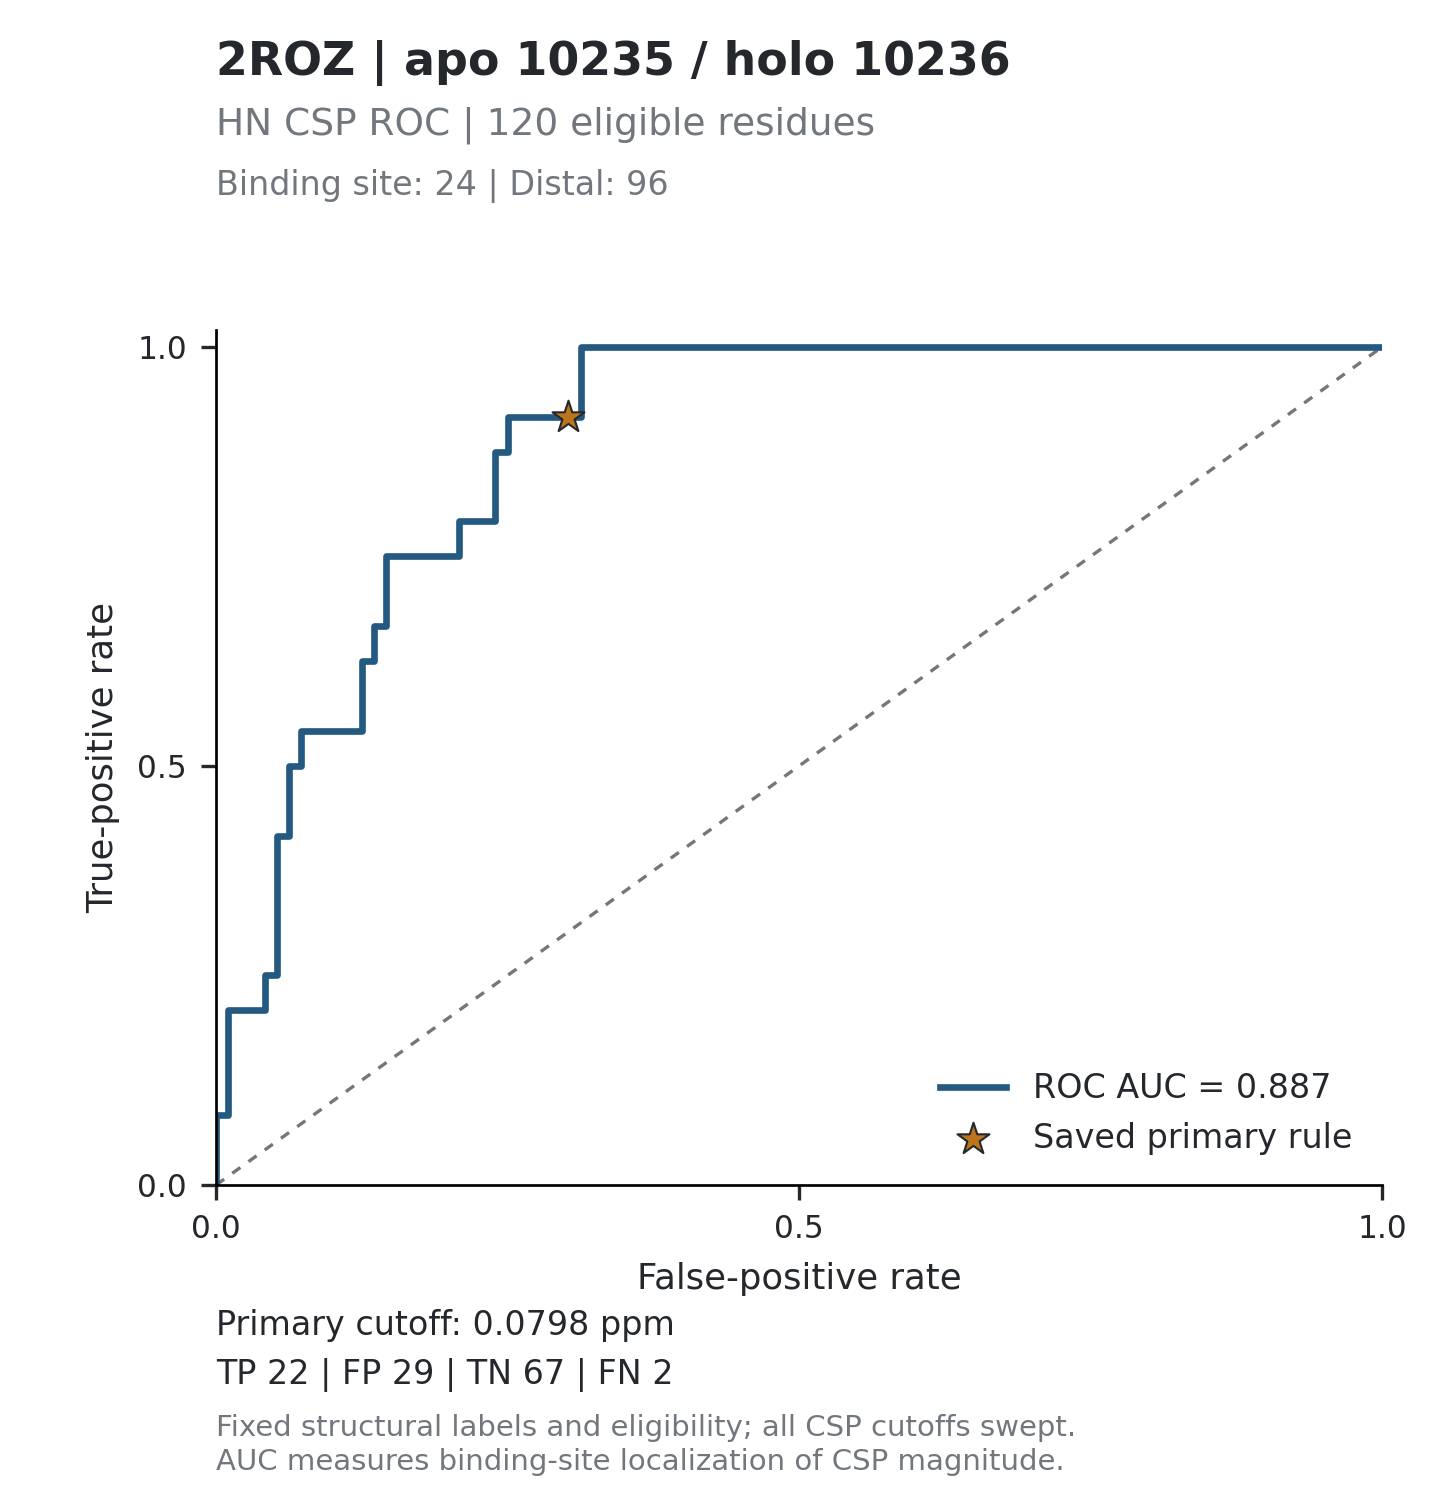

Values plotted in this chart, from the file beside it:
threshold, tp, fp, tn, fn, tpr, fpr, specificity, precision, fdr, tp_fp_ratio, target_id, score_mode
inf, 0, 0, 96, 24, 0, 0, 1, , , , 2ROZ_10235, absolute_ppm
0.7614, 1, 0, 96, 23, 0.04167, 0, 1, 1, 0, , 2ROZ_10235, absolute_ppm
0.51, 2, 0, 96, 22, 0.08333, 0, 1, 1, 0, , 2ROZ_10235, absolute_ppm
0.5096, 2, 1, 95, 22, 0.08333, 0.01042, 0.9896, 0.6667, 0.3333, 2, 2ROZ_10235, absolute_ppm
0.4036, 3, 1, 95, 21, 0.125, 0.01042, 0.9896, 0.75, 0.25, 3, 2ROZ_10235, absolute_ppm
0.403, 4, 1, 95, 20, 0.1667, 0.01042, 0.9896, 0.8, 0.2, 4, 2ROZ_10235, absolute_ppm
0.2624, 5, 1, 95, 19, 0.2083, 0.01042, 0.9896, 0.8333, 0.1667, 5, 2ROZ_10235, absolute_ppm
0.2608, 5, 2, 94, 19, 0.2083, 0.02083, 0.9792, 0.7143, 0.2857, 2.5, 2ROZ_10235, absolute_ppm
0.2553, 5, 3, 93, 19, 0.2083, 0.03125, 0.9688, 0.625, 0.375, 1.667, 2ROZ_10235, absolute_ppm
0.2468, 5, 4, 92, 19, 0.2083, 0.04167, 0.9583, 0.5556, 0.4444, 1.25, 2ROZ_10235, absolute_ppm
0.2467, 6, 4, 92, 18, 0.25, 0.04167, 0.9583, 0.6, 0.4, 1.5, 2ROZ_10235, absolute_ppm
0.2457, 6, 5, 91, 18, 0.25, 0.05208, 0.9479, 0.5455, 0.4545, 1.2, 2ROZ_10235, absolute_ppm
0.2431, 7, 5, 91, 17, 0.2917, 0.05208, 0.9479, 0.5833, 0.4167, 1.4, 2ROZ_10235, absolute_ppm
0.2375, 8, 5, 91, 16, 0.3333, 0.05208, 0.9479, 0.6154, 0.3846, 1.6, 2ROZ_10235, absolute_ppm
0.2228, 9, 5, 91, 15, 0.375, 0.05208, 0.9479, 0.6429, 0.3571, 1.8, 2ROZ_10235, absolute_ppm
0.2219, 10, 5, 91, 14, 0.4167, 0.05208, 0.9479, 0.6667, 0.3333, 2, 2ROZ_10235, absolute_ppm
0.221, 10, 6, 90, 14, 0.4167, 0.0625, 0.9375, 0.625, 0.375, 1.667, 2ROZ_10235, absolute_ppm
0.1993, 11, 6, 90, 13, 0.4583, 0.0625, 0.9375, 0.6471, 0.3529, 1.833, 2ROZ_10235, absolute_ppm
0.1977, 12, 6, 90, 12, 0.5, 0.0625, 0.9375, 0.6667, 0.3333, 2, 2ROZ_10235, absolute_ppm
0.1925, 12, 7, 89, 12, 0.5, 0.07292, 0.9271, 0.6316, 0.3684, 1.714, 2ROZ_10235, absolute_ppm
0.1911, 13, 7, 89, 11, 0.5417, 0.07292, 0.9271, 0.65, 0.35, 1.857, 2ROZ_10235, absolute_ppm
0.1758, 13, 8, 88, 11, 0.5417, 0.08333, 0.9167, 0.619, 0.381, 1.625, 2ROZ_10235, absolute_ppm
0.1739, 13, 9, 87, 11, 0.5417, 0.09375, 0.9062, 0.5909, 0.4091, 1.444, 2ROZ_10235, absolute_ppm
0.1714, 13, 10, 86, 11, 0.5417, 0.1042, 0.8958, 0.5652, 0.4348, 1.3, 2ROZ_10235, absolute_ppm
0.1698, 13, 11, 85, 11, 0.5417, 0.1146, 0.8854, 0.5417, 0.4583, 1.182, 2ROZ_10235, absolute_ppm
0.1609, 13, 12, 84, 11, 0.5417, 0.125, 0.875, 0.52, 0.48, 1.083, 2ROZ_10235, absolute_ppm
0.1585, 14, 12, 84, 10, 0.5833, 0.125, 0.875, 0.5385, 0.4615, 1.167, 2ROZ_10235, absolute_ppm
0.154, 15, 12, 84, 9, 0.625, 0.125, 0.875, 0.5556, 0.4444, 1.25, 2ROZ_10235, absolute_ppm
0.1501, 15, 13, 83, 9, 0.625, 0.1354, 0.8646, 0.5357, 0.4643, 1.154, 2ROZ_10235, absolute_ppm
0.1473, 16, 13, 83, 8, 0.6667, 0.1354, 0.8646, 0.5517, 0.4483, 1.231, 2ROZ_10235, absolute_ppm
0.1362, 16, 14, 82, 8, 0.6667, 0.1458, 0.8542, 0.5333, 0.4667, 1.143, 2ROZ_10235, absolute_ppm
0.1355, 17, 14, 82, 7, 0.7083, 0.1458, 0.8542, 0.5484, 0.4516, 1.214, 2ROZ_10235, absolute_ppm
0.1324, 18, 14, 82, 6, 0.75, 0.1458, 0.8542, 0.5625, 0.4375, 1.286, 2ROZ_10235, absolute_ppm
0.125, 18, 15, 81, 6, 0.75, 0.1562, 0.8438, 0.5455, 0.4545, 1.2, 2ROZ_10235, absolute_ppm
0.1183, 18, 16, 80, 6, 0.75, 0.1667, 0.8333, 0.5294, 0.4706, 1.125, 2ROZ_10235, absolute_ppm
0.1161, 18, 17, 79, 6, 0.75, 0.1771, 0.8229, 0.5143, 0.4857, 1.059, 2ROZ_10235, absolute_ppm
0.1153, 18, 18, 78, 6, 0.75, 0.1875, 0.8125, 0.5, 0.5, 1, 2ROZ_10235, absolute_ppm
0.1144, 18, 19, 77, 6, 0.75, 0.1979, 0.8021, 0.4865, 0.5135, 0.9474, 2ROZ_10235, absolute_ppm
0.1129, 18, 20, 76, 6, 0.75, 0.2083, 0.7917, 0.4737, 0.5263, 0.9, 2ROZ_10235, absolute_ppm
0.107, 19, 20, 76, 5, 0.7917, 0.2083, 0.7917, 0.4872, 0.5128, 0.95, 2ROZ_10235, absolute_ppm
0.1052, 19, 21, 75, 5, 0.7917, 0.2188, 0.7812, 0.475, 0.525, 0.9048, 2ROZ_10235, absolute_ppm
0.1005, 19, 22, 74, 5, 0.7917, 0.2292, 0.7708, 0.4634, 0.5366, 0.8636, 2ROZ_10235, absolute_ppm
0.099, 19, 23, 73, 5, 0.7917, 0.2396, 0.7604, 0.4524, 0.5476, 0.8261, 2ROZ_10235, absolute_ppm
0.0969, 20, 23, 73, 4, 0.8333, 0.2396, 0.7604, 0.4651, 0.5349, 0.8696, 2ROZ_10235, absolute_ppm
0.0942, 21, 23, 73, 3, 0.875, 0.2396, 0.7604, 0.4773, 0.5227, 0.913, 2ROZ_10235, absolute_ppm
0.093, 21, 24, 72, 3, 0.875, 0.25, 0.75, 0.4667, 0.5333, 0.875, 2ROZ_10235, absolute_ppm
0.091, 22, 24, 72, 2, 0.9167, 0.25, 0.75, 0.4783, 0.5217, 0.9167, 2ROZ_10235, absolute_ppm
0.0895, 22, 25, 71, 2, 0.9167, 0.2604, 0.7396, 0.4681, 0.5319, 0.88, 2ROZ_10235, absolute_ppm
0.0845, 22, 26, 70, 2, 0.9167, 0.2708, 0.7292, 0.4583, 0.5417, 0.8462, 2ROZ_10235, absolute_ppm
0.0818, 22, 27, 69, 2, 0.9167, 0.2812, 0.7188, 0.449, 0.551, 0.8148, 2ROZ_10235, absolute_ppm
0.0812, 22, 28, 68, 2, 0.9167, 0.2917, 0.7083, 0.44, 0.56, 0.7857, 2ROZ_10235, absolute_ppm
0.0802, 22, 29, 67, 2, 0.9167, 0.3021, 0.6979, 0.4314, 0.5686, 0.7586, 2ROZ_10235, absolute_ppm
0.0664, 22, 30, 66, 2, 0.9167, 0.3125, 0.6875, 0.4231, 0.5769, 0.7333, 2ROZ_10235, absolute_ppm
0.0622, 23, 30, 66, 1, 0.9583, 0.3125, 0.6875, 0.434, 0.566, 0.7667, 2ROZ_10235, absolute_ppm
0.0618, 24, 30, 66, 0, 1, 0.3125, 0.6875, 0.4444, 0.5556, 0.8, 2ROZ_10235, absolute_ppm
0.0555, 24, 31, 65, 0, 1, 0.3229, 0.6771, 0.4364, 0.5636, 0.7742, 2ROZ_10235, absolute_ppm
0.0484, 24, 32, 64, 0, 1, 0.3333, 0.6667, 0.4286, 0.5714, 0.75, 2ROZ_10235, absolute_ppm
0.0475, 24, 33, 63, 0, 1, 0.3438, 0.6562, 0.4211, 0.5789, 0.7273, 2ROZ_10235, absolute_ppm
0.047, 24, 34, 62, 0, 1, 0.3542, 0.6458, 0.4138, 0.5862, 0.7059, 2ROZ_10235, absolute_ppm
0.0456, 24, 35, 61, 0, 1, 0.3646, 0.6354, 0.4068, 0.5932, 0.6857, 2ROZ_10235, absolute_ppm
... 178 more rows
